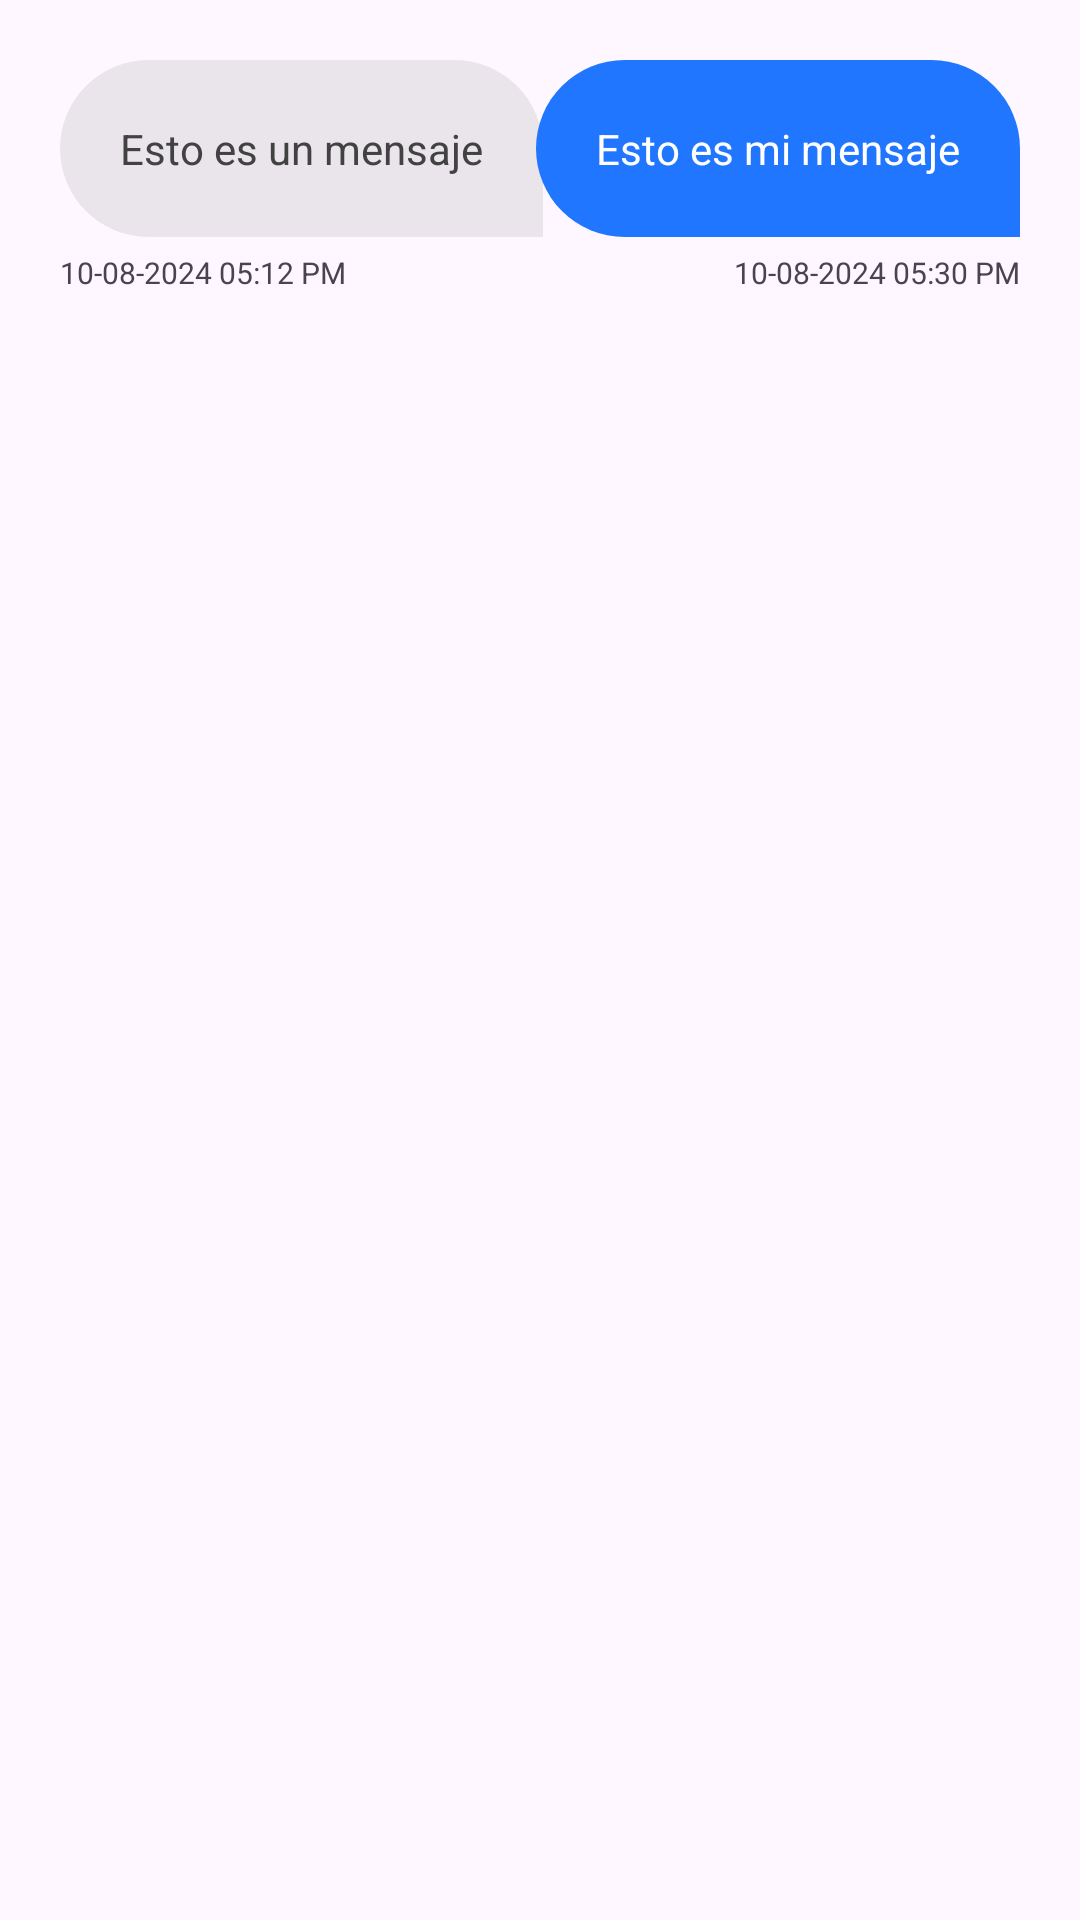

This screen was rendered from an Android layout file. Write that file and the resources it references.
<!-- AndroidManifest.xml: application theme Theme.AndroidChatBot -->
<!-- res/layout/card_view_chats_adapter.xml -->
<?xml version="1.0" encoding="utf-8"?>
<RelativeLayout xmlns:android="http://schemas.android.com/apk/res/android"
    android:layout_width="match_parent"
    android:layout_height="match_parent">

    <RelativeLayout
        android:layout_marginTop="20dp"
        android:layout_width="match_parent"
        android:layout_height="wrap_content">

        <LinearLayout
            android:orientation="vertical"
            android:id="@+id/oppoLayout"
            android:layout_marginStart="20dp"
            android:layout_width="wrap_content"
            android:layout_height="wrap_content"
            android:layout_marginEnd="50dp">

            <TextView
                android:id="@+id/oppoMessage"
                android:padding="20dp"
                android:background="@drawable/opo_msg_back"
                android:layout_width="wrap_content"
                android:layout_height="wrap_content"
                android:textColor="#424242"
                android:text="Esto es un mensaje"/>


            <TextView
                android:id="@+id/oppoMessageTime"
                android:layout_marginTop="5dp"
                android:textSize="10sp"
                android:layout_width="wrap_content"
                android:layout_height="wrap_content"
                android:text="10-08-2024 05:12 PM"/>

        </LinearLayout>

        <LinearLayout
            android:layout_alignParentEnd="true"
            android:orientation="vertical"
            android:id="@+id/myLayout"
            android:layout_marginEnd="20dp"
            android:layout_width="wrap_content"
            android:layout_height="wrap_content"
            android:layout_marginStart="50dp">

            <TextView
                android:id="@+id/myMessage"
                android:padding="20dp"
                android:background="@drawable/my_msg_back"
                android:layout_width="wrap_content"
                android:layout_height="wrap_content"
                android:textColor="#FFFFFF"
                android:text="Esto es mi mensaje"/>


            <TextView
                android:layout_gravity="end"
                android:id="@+id/myMsgTime"
                android:layout_marginTop="5dp"
                android:textSize="10sp"
                android:layout_width="wrap_content"
                android:layout_height="wrap_content"
                android:text="10-08-2024 05:30 PM"/>

        </LinearLayout>
        
    </RelativeLayout>

</RelativeLayout>
<!-- resources referenced by this layout -->
<resources>
  <!-- drawable my_msg_back (drawable) -->
  <?xml version="1.0" encoding="utf-8"?>
  <shape xmlns:android="http://schemas.android.com/apk/res/android"
      android:shape="rectangle">
      <solid android:color="@color/theme_color"/>
      <corners android:topLeftRadius="100dp"
          android:topRightRadius="100dp"
          android:bottomLeftRadius="100dp"/>
  </shape>
  <!-- drawable opo_msg_back (drawable) -->
  <?xml version="1.0" encoding="utf-8"?>
  <shape xmlns:android="http://schemas.android.com/apk/res/android"
      android:shape="rectangle">
      <solid android:color="@color/light_8"/>
      <corners android:topLeftRadius="100dp"
          android:topRightRadius="100dp"
          android:bottomLeftRadius="100dp"/>
  </shape>
  <style name="Theme.AndroidChatBot" parent="Base.Theme.AndroidChatBot" />
  <color name="theme_color">#2176FF</color>
  <color name="light_8">#14000000</color>
  <style name="Base.Theme.AndroidChatBot" parent="Theme.Material3.DayNight.NoActionBar">
          
          <item name="colorPrimary">@color/theme_color</item>
          <item name="colorPrimaryVariant">@color/theme_color</item>
          <item name="colorOnPrimary">@color/white</item>
          
          <item name="colorSecondary">@color/teal_200</item>
          <item name="colorSecondaryVariant">@color/teal_700</item>
          <item name="colorOnSecondary">@color/black</item>
          
          <item name="android:statusBarColor">?attr/colorPrimaryVariant</item>
      </style>
  <color name="white">#FFFFFFFF</color>
  <color name="teal_200">#FF03DAC5</color>
  <color name="teal_700">#FF018786</color>
  <color name="black">#FF000000</color>
</resources>
